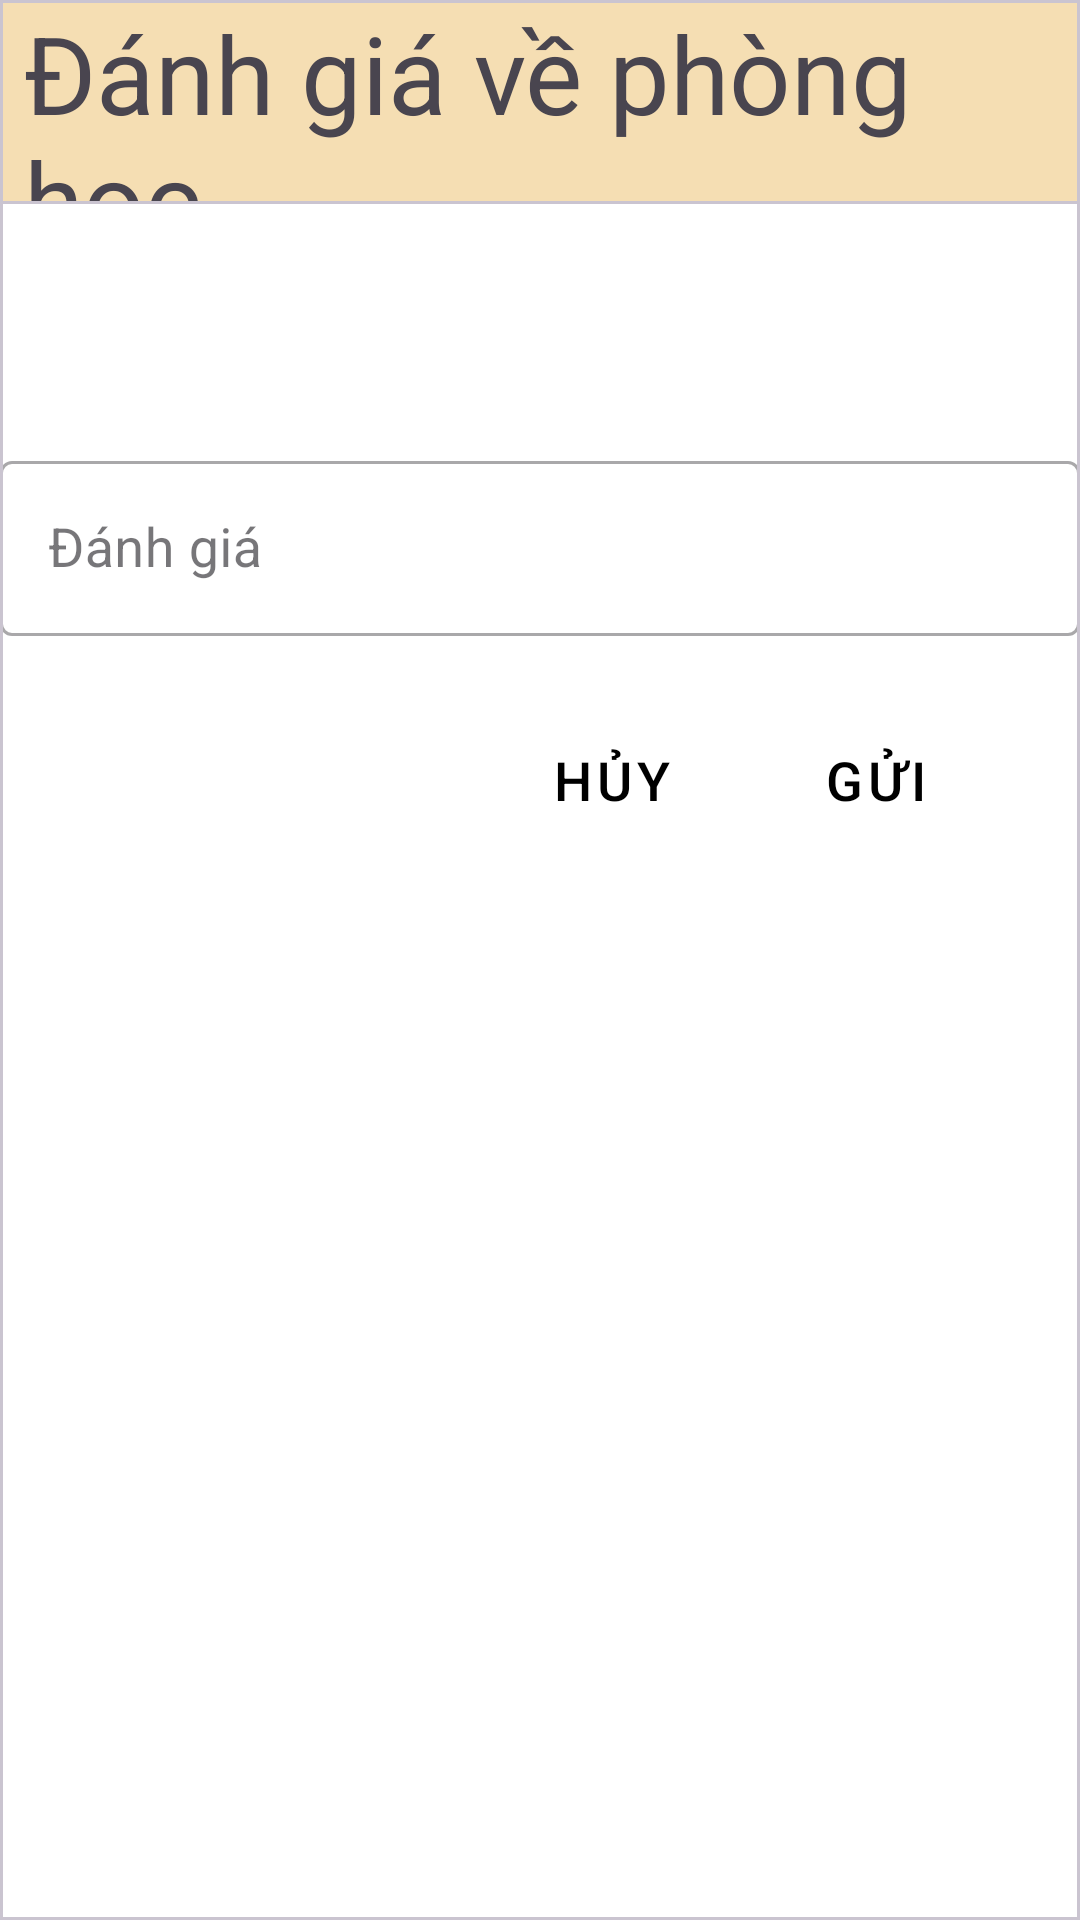

This screen was rendered from an Android layout file. Write that file and the resources it references.
<!-- AndroidManifest.xml: application theme Theme.Test2 -->
<!-- res/layout/feedback_dialog.xml -->
<?xml version="1.0" encoding="utf-8"?>
<com.google.android.material.card.MaterialCardView
    xmlns:android="http://schemas.android.com/apk/res/android"
    xmlns:app="http://schemas.android.com/apk/res-auto"
    android:layout_width="400dp"
    android:layout_height="wrap_content"
    android:backgroundTint="@color/White"
    android:elevation="1dp"
    app:cardCornerRadius="0dp">

    <LinearLayout
        android:layout_width="match_parent"
        android:layout_height="wrap_content"
        android:layout_gravity="center_horizontal"
        android:orientation="vertical">

        <com.google.android.material.card.MaterialCardView
            android:layout_width="match_parent"
            android:layout_height="wrap_content"
            android:backgroundTint="@color/White_Wheat"
            app:cardCornerRadius="0dp">

            <TextView
                android:layout_width="match_parent"
                android:layout_height="68dp"
                android:gravity="center|fill"
                android:paddingStart="8dp"
                android:text="Đánh giá về phòng học"
                android:textSize="36sp"/>

        </com.google.android.material.card.MaterialCardView>

        <TextView
            android:id="@+id/dept_name"
            android:layout_width="match_parent"
            android:layout_height="wrap_content"
            android:layout_marginTop="12dp"
            android:layout_marginStart="8dp"
            android:padding="6dp"
            android:textSize="24sp"/>

        <com.google.android.material.textfield.TextInputLayout
            android:layout_width="match_parent"
            android:layout_height="wrap_content"
            android:layout_marginTop="24dp"
            android:hint="Đánh giá"
            style="@style/Widget.MaterialComponents.TextInputLayout.OutlinedBox">

            <EditText
                android:id="@+id/input"
                android:layout_width="match_parent"
                android:layout_height="wrap_content"
                android:textSize="18sp"
                android:inputType="text|textNoSuggestions"/>

        </com.google.android.material.textfield.TextInputLayout>

        <RelativeLayout
            android:layout_width="wrap_content"
            android:layout_height="wrap_content"
            android:layout_marginTop="24dp"
            android:layout_marginEnd="12dp"
            android:layout_gravity="end"
            android:paddingEnd="12dp">

            <Button
                android:id="@+id/cancel"
                android:layout_width="wrap_content"
                android:layout_height="wrap_content"
                android:text="Hủy"
                android:textSize="18sp"
                android:textColor="@color/Black"
                style="@style/Widget.MaterialComponents.Button.TextButton.Icon"/>

            <Button
                android:id="@+id/send"
                android:layout_width="wrap_content"
                android:layout_height="wrap_content"
                android:layout_toEndOf="@+id/cancel"
                android:text="Gửi"
                android:textSize="18sp"
                android:textColor="@color/Black"
                style="@style/Widget.MaterialComponents.Button.TextButton.Icon"/>

        </RelativeLayout>

        <TextView
            android:id="@+id/datetime"
            android:layout_width="match_parent"
            android:layout_height="wrap_content"
            android:layout_marginTop="12dp"
            android:textAlignment="textEnd"
            android:textSize="12sp"
            android:visibility="invisible"/>

    </LinearLayout>

</com.google.android.material.card.MaterialCardView>
<!-- resources referenced by this layout -->
<resources>
  <color name="Black">#000000</color>
  <color name="White">#FFFFFF</color>
  <color name="White_Wheat">#F5DEB3</color>
  <style name="Theme.Test2" parent="Theme.Material3.Light.NoActionBar">
          
          <item name="colorPrimary">@color/purple_500</item>
          <item name="colorPrimaryVariant">@color/purple_700</item>
          <item name="colorOnPrimary">@color/white</item>
          
          <item name="colorSecondary">@color/teal_200</item>
          <item name="colorSecondaryVariant">@color/teal_700</item>
          <item name="colorOnSecondary">@color/black</item>
          
          <item name="android:statusBarColor">@color/black</item>
          
      </style>
  <color name="purple_500">#FF6200EE</color>
  <color name="purple_700">#FF3700B3</color>
  <color name="white">#FFFFFFFF</color>
  <color name="teal_200">#FF03DAC5</color>
  <color name="teal_700">#FF018786</color>
  <color name="black">#FF000000</color>
</resources>
